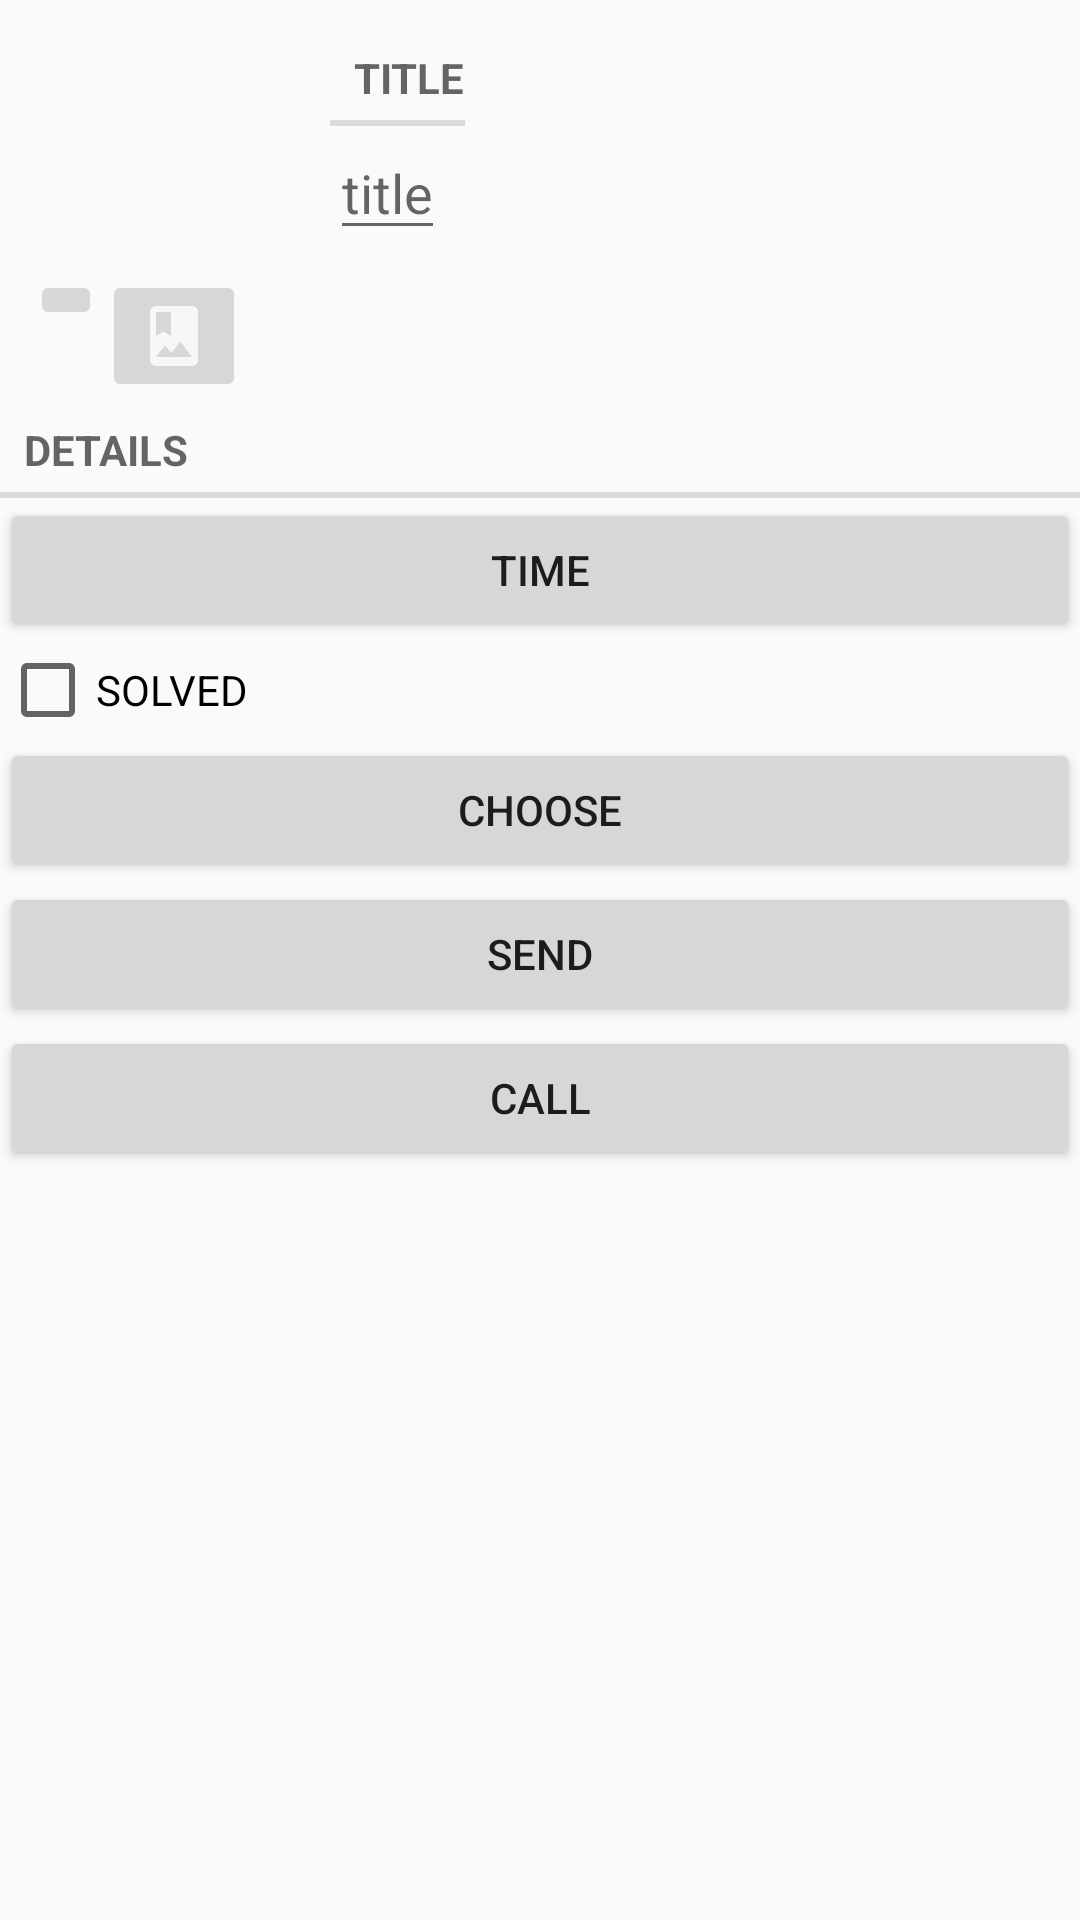

Write the Android layout XML for this screen, with the resource values it uses.
<!-- AndroidManifest.xml: application theme Theme.AppCompat.Light.DarkActionBar -->
<!-- res/layout/fragment_detail.xml -->
<?xml version="1.0" encoding="utf-8"?>
<LinearLayout xmlns:android="http://schemas.android.com/apk/res/android"
    xmlns:app="http://schemas.android.com/apk/res-auto"
    android:orientation="vertical"
    android:layout_width="match_parent"
    android:layout_height="match_parent">

    <androidx.constraintlayout.widget.ConstraintLayout
        android:layout_marginStart="10dp"
        android:layout_marginTop="10dp"
        android:layout_width="match_parent"
        android:layout_height="wrap_content">

        <ImageView
            android:id="@+id/iv_photo"
            app:layout_constraintStart_toStartOf="parent"
            app:layout_constraintTop_toTopOf="parent"
            android:scaleType="fitCenter"
            android:layout_width="80dp"
            android:layout_height="80dp"/>

        <ImageButton
            android:id="@+id/ib_photo"
            app:layout_constraintStart_toStartOf="parent"
            app:layout_constraintTop_toBottomOf="@id/iv_photo"
            android:src="@drawable/ic_camera"
            android:layout_width="wrap_content"
            android:layout_height="wrap_content"/>

        <ImageButton
            android:id="@+id/ib_album"
            app:layout_constraintTop_toTopOf="@id/ib_photo"
            app:layout_constraintStart_toEndOf="@id/ib_photo"
            android:src="@drawable/ic_album"
            android:layout_width="wrap_content"
            android:layout_height="wrap_content"/>

        <TextView
            android:id="@+id/tv_title"
            app:layout_constraintTop_toTopOf="parent"
            app:layout_constraintStart_toEndOf="@id/iv_photo"
            android:layout_marginStart="20dp"
            style="?android:listSeparatorTextViewStyle"
            android:layout_width="wrap_content"
            android:layout_height="wrap_content"
            android:text="@string/title"/>

        <EditText
            android:id="@+id/et_title"
            app:layout_constraintTop_toBottomOf="@id/tv_title"
            app:layout_constraintStart_toEndOf="@id/iv_photo"
            android:layout_marginStart="20dp"
            android:layout_width="wrap_content"
            android:layout_height="wrap_content"
            android:hint="@string/title"/>

    </androidx.constraintlayout.widget.ConstraintLayout>



    <TextView
        style="?android:listSeparatorTextViewStyle"
        android:layout_width="match_parent"
        android:layout_height="wrap_content"
        android:text="details"/>

    <Button
        android:id="@+id/btn_date"
        android:layout_width="match_parent"
        android:layout_height="wrap_content"
        android:text="time"/>

    <CheckBox
        android:id="@+id/cb"
        android:text="solved"
        android:textAllCaps="true"
        android:layout_width="wrap_content"
        android:layout_height="wrap_content"/>

    <Button
        android:id="@+id/btn_choose"
        android:layout_width="match_parent"
        android:layout_height="wrap_content"
        android:text="Choose"/>

    <Button
        android:id="@+id/btn_send"
        android:layout_width="match_parent"
        android:layout_height="wrap_content"
        android:text="Send"/>

    <Button
        android:id="@+id/btn_call"
        android:layout_width="match_parent"
        android:layout_height="wrap_content"
        android:text="Call"/>
</LinearLayout>
<!-- resources referenced by this layout -->
<resources>
  <!-- drawable ic_album (drawable-anydpi) -->
  <vector xmlns:android="http://schemas.android.com/apk/res/android"
      android:width="24dp"
      android:height="24dp"
      android:viewportWidth="24"
      android:viewportHeight="24"
      android:tint="#FFFFFF"
      android:alpha="0.8">
    <path
        android:fillColor="@android:color/white"
        android:pathData="M18,2L6,2c-1.1,0 -2,0.9 -2,2v16c0,1.1 0.9,2 2,2h12c1.1,0 2,-0.9 2,-2L20,4c0,-1.1 -0.9,-2 -2,-2zM6,4h5v8l-2.5,-1.5L6,12L6,4zM6,19l3,-3.86 2.14,2.58 3,-3.86L18,19L6,19z"/>
  </vector>
  <string name="title">title</string>
</resources>
